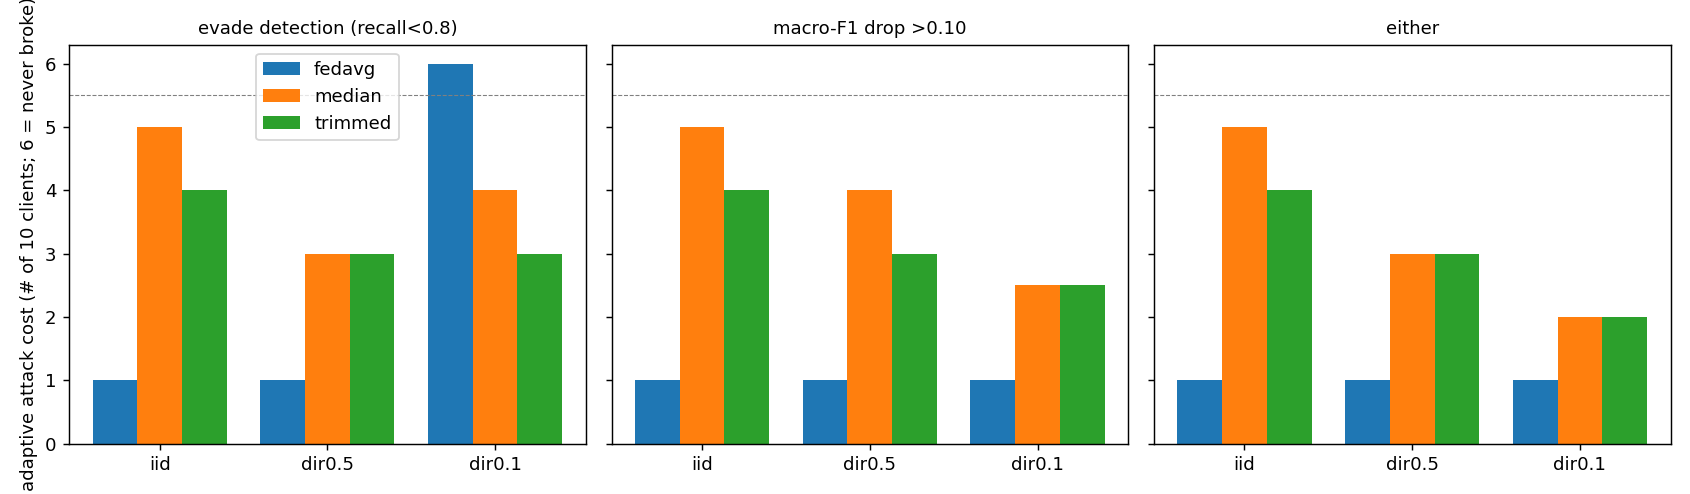

The data file committed next to this chart (first rows):
partition, aggregator, n_seeds, cost_recall, cost_f1, cost_any
dir0.1, fedavg, 10, >5 [1..>5], 1 [1..2], 1 [1..2]
dir0.1, median, 10, 4 [1..>5], 2.5 [2..3], 2 [1..3]
dir0.1, trimmed, 10, 3 [1..>5], 2.5 [2..3], 2 [1..3]
dir0.5, fedavg, 10, 1 [1..2], 1 [1..1], 1 [1..1]
dir0.5, median, 10, 3 [2..4], 4 [3..4], 3 [2..4]
dir0.5, trimmed, 10, 3 [2..4], 3 [3..3], 3 [2..3]
iid, fedavg, 10, 1 [1..1], 1 [1..1], 1 [1..1]
iid, median, 10, 5 [5..5], 5 [5..5], 5 [5..5]
iid, trimmed, 10, 4 [4..4], 4 [3..4], 4 [3..4]
